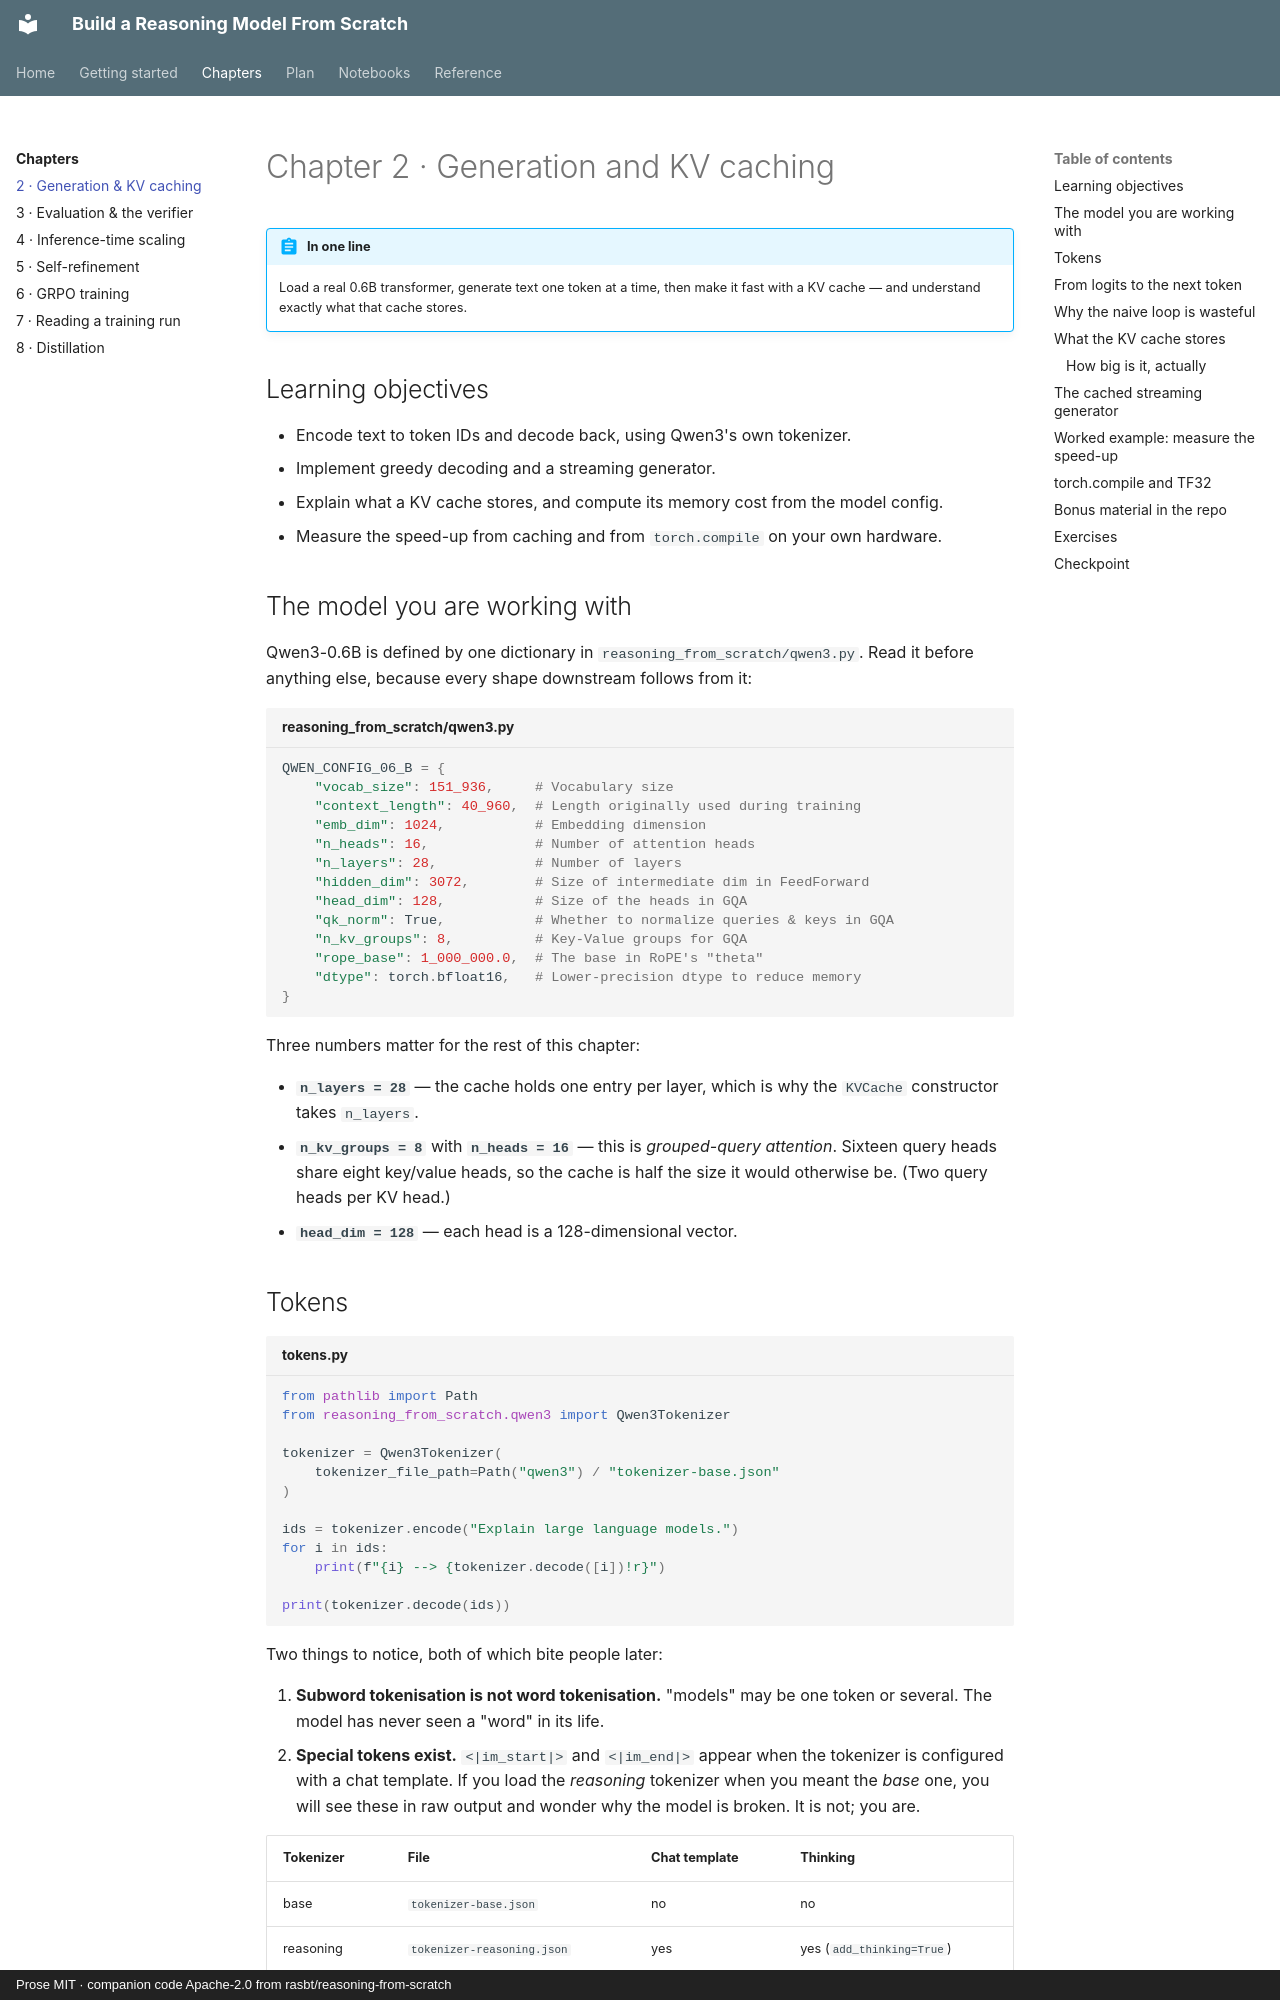

repository: vkdev01/build-reasoning-model-guide · page: chapters/ch02-generation/index.html · generator: mkdocs · copyright: Prose MIT · companion code Apache-2.0 from rasbt/reasoning-from-scratch

# Chapter 2 · Generation and KV caching

!!! abstract "In one line"

    Load a real 0.6B transformer, generate text one token at a time, then make it
    fast with a KV cache — and understand exactly what that cache stores.

## Learning objectives

- Encode text to token IDs and decode back, using Qwen3's own tokenizer.
- Implement greedy decoding and a streaming generator.
- Explain what a KV cache stores, and compute its memory cost from the model config.
- Measure the speed-up from caching and from `torch.compile` on your own hardware.

## The model you are working with

Qwen3-0.6B is defined by one dictionary in `reasoning_from_scratch/qwen3.py`. Read
it before anything else, because every shape downstream follows from it:

```python title="reasoning_from_scratch/qwen3.py"
QWEN_CONFIG_06_B = {
    "vocab_size": 151_936,     # Vocabulary size
    "context_length": 40_960,  # Length originally used during training
    "emb_dim": 1024,           # Embedding dimension
    "n_heads": 16,             # Number of attention heads
    "n_layers": 28,            # Number of layers
    "hidden_dim": 3072,        # Size of intermediate dim in FeedForward
    "head_dim": 128,           # Size of the heads in GQA
    "qk_norm": True,           # Whether to normalize queries & keys in GQA
    "n_kv_groups": 8,          # Key-Value groups for GQA
    "rope_base": 1_000_000.0,  # The base in RoPE's "theta"
    "dtype": torch.bfloat16,   # Lower-precision dtype to reduce memory
}
```

Three numbers matter for the rest of this chapter:

- **`n_layers = 28`** — the cache holds one entry per layer, which is why the
  `KVCache` constructor takes `n_layers`.
- **`n_kv_groups = 8`** with **`n_heads = 16`** — this is *grouped-query
  attention*. Sixteen query heads share eight key/value heads, so the cache is
  half the size it would otherwise be. (Two query heads per KV head.)
- **`head_dim = 128`** — each head is a 128-dimensional vector.

## Tokens

```python title="tokens.py"
from pathlib import Path
from reasoning_from_scratch.qwen3 import Qwen3Tokenizer

tokenizer = Qwen3Tokenizer(
    tokenizer_file_path=Path("qwen3") / "tokenizer-base.json"
)

ids = tokenizer.encode("Explain large language models.")
for i in ids:
    print(f"{i} --> {tokenizer.decode([i])!r}")

print(tokenizer.decode(ids))
```

Two things to notice, both of which bite people later:

1. **Subword tokenisation is not word tokenisation.** "models" may be one token
   or several. The model has never seen a "word" in its life.
2. **Special tokens exist.** `<|im_start|>` and `<|im_end|>` appear when the
   tokenizer is configured with a chat template. If you load the *reasoning*
   tokenizer when you meant the *base* one, you will see these in raw output and
   wonder why the model is broken. It is not; you are.

| Tokenizer | File | Chat template | Thinking |
| --- | --- | --- | --- |
| base | `tokenizer-base.json` | no | no |
| reasoning | `tokenizer-reasoning.json` | yes | yes (`add_thinking=True`) |
